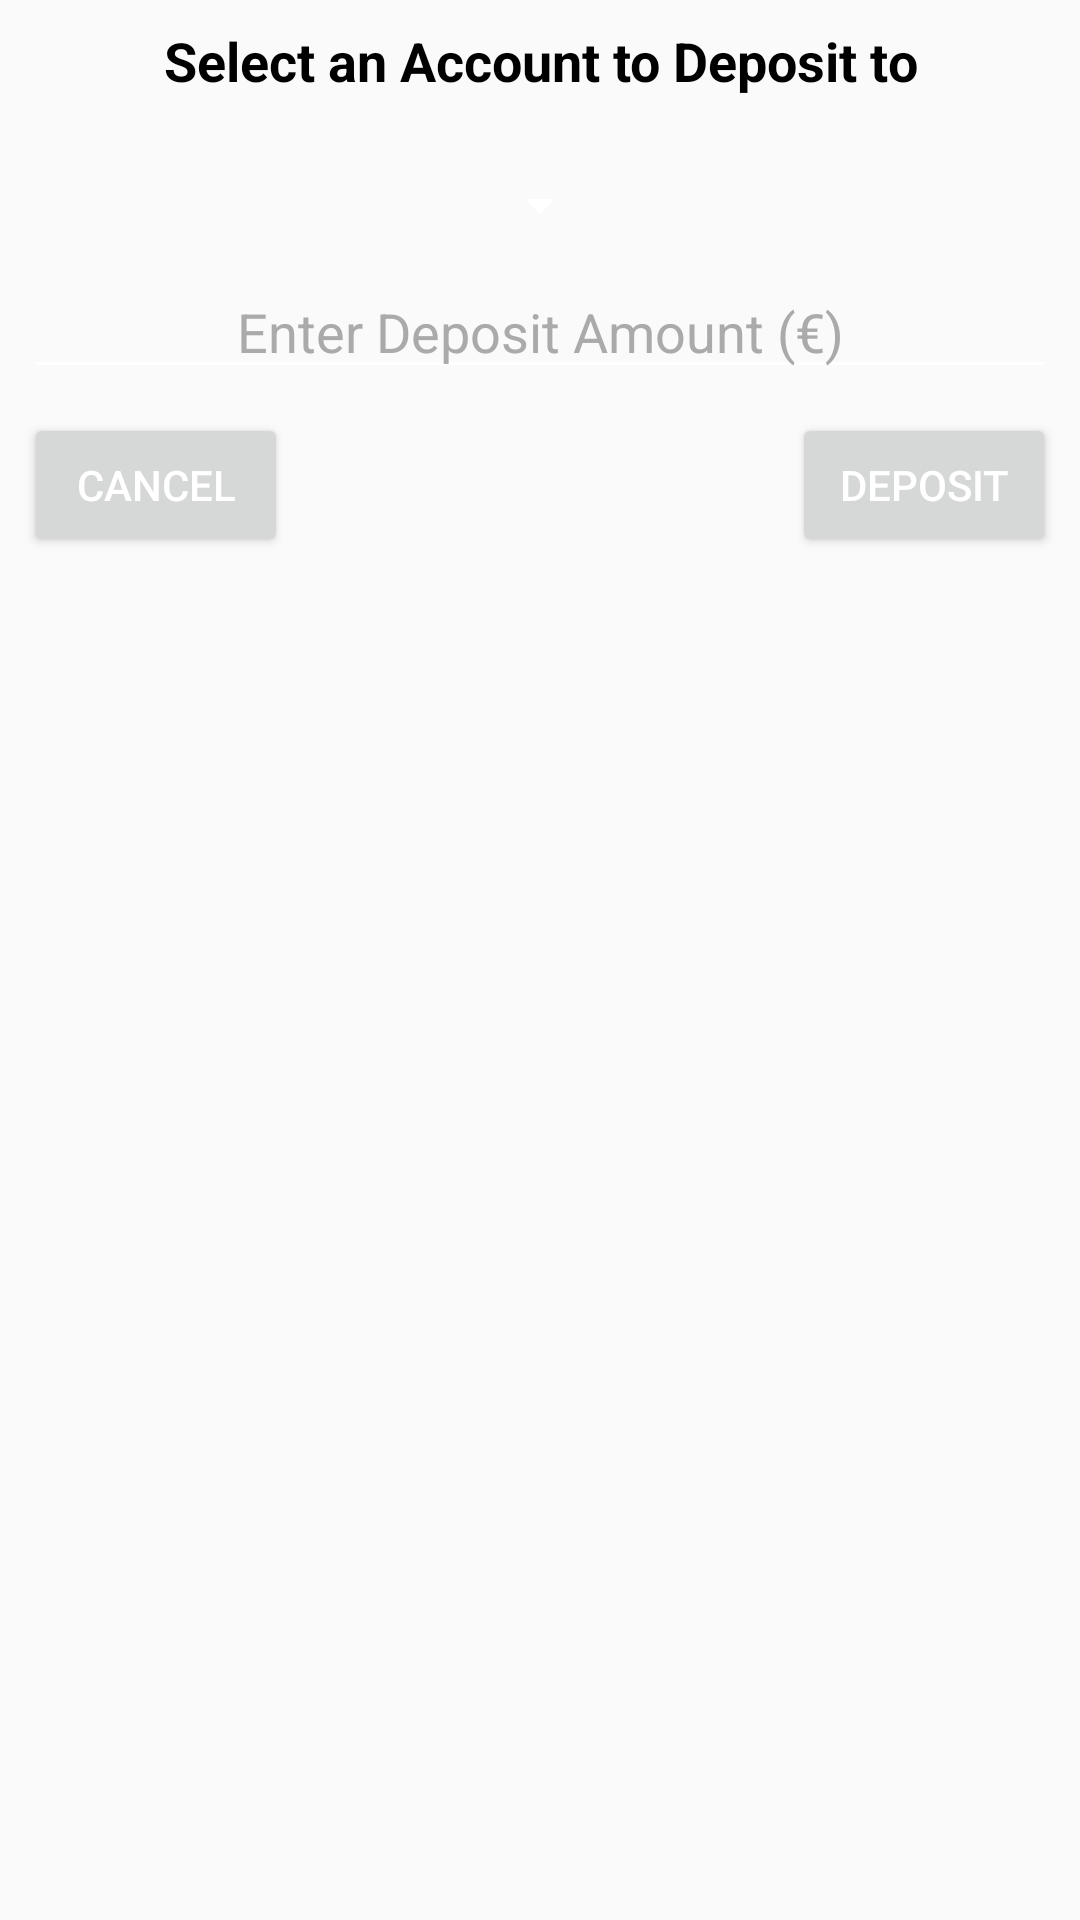

Here is an Android app screen rendered from its layout file. Give the layout XML and the strings, colors and styles it references.
<!-- AndroidManifest.xml: application theme AppTheme -->
<!-- res/layout/deposit_dialog.xml -->
<?xml version="1.0" encoding="utf-8"?>
<androidx.constraintlayout.widget.ConstraintLayout xmlns:android="http://schemas.android.com/apk/res/android"
    xmlns:app="http://schemas.android.com/apk/res-auto"
    android:layout_width="match_parent"
    android:layout_height="match_parent"
    android:layout_centerInParent="true"
    android:orientation="vertical">
    
    <TextView
        android:id="@+id/txt_deposit_title"
        android:layout_width="wrap_content"
        android:layout_height="wrap_content"
        android:layout_alignParentTop="true"
        android:layout_centerHorizontal="true"
        android:layout_marginEnd="8dp"
        android:layout_marginStart="8dp"
        android:layout_marginTop="8dp"
        android:text="Select an Account to Deposit to"
        android:textAlignment="center"
        android:textColor="@android:color/black"
        android:textSize="18sp"
        android:textStyle="bold"
        app:layout_constraintEnd_toEndOf="parent"
        app:layout_constraintStart_toStartOf="parent"
        app:layout_constraintTop_toTopOf="parent" />

    <Spinner
        android:id="@+id/dep_spn_accounts"
        android:layout_width="wrap_content"
        android:layout_height="wrap_content"
        android:layout_alignParentTop="true"
        android:layout_centerHorizontal="true"
        android:layout_marginEnd="8dp"
        android:layout_marginStart="8dp"
        android:layout_marginTop="24dp"
        app:layout_constraintEnd_toEndOf="parent"
        app:layout_constraintStart_toStartOf="parent"
        app:layout_constraintTop_toBottomOf="@+id/txt_deposit_title" />

    <EditText
        android:id="@+id/edt_deposit_amount"
        android:layout_width="0dp"
        android:layout_height="wrap_content"
        android:layout_alignParentStart="true"
        android:layout_alignParentTop="true"
        android:layout_marginStart="8dp"
        android:layout_marginTop="8dp"
        android:layout_marginEnd="8dp"
        android:ems="10"
        android:hint="Enter Deposit Amount (€)"
        android:inputType="numberDecimal"
        android:textAlignment="center"
        android:textColorHint="@android:color/darker_gray"
        android:textSize="18sp"
        app:layout_constraintEnd_toEndOf="parent"
        app:layout_constraintStart_toStartOf="parent"
        app:layout_constraintTop_toBottomOf="@+id/dep_spn_accounts" />

    <Button
        android:id="@+id/btn_deposit"
        android:layout_width="wrap_content"
        android:layout_height="wrap_content"
        android:layout_marginEnd="8dp"
        android:layout_marginTop="8dp"
        android:text="DEPOSIT"
        app:layout_constraintEnd_toEndOf="parent"
        app:layout_constraintTop_toBottomOf="@+id/edt_deposit_amount" />

    <Button
        android:id="@+id/btn_cancel_deposit"
        android:layout_width="wrap_content"
        android:layout_height="48dp"
        android:layout_marginStart="8dp"
        android:layout_marginTop="8dp"
        android:text="CANCEL"
        app:layout_constraintStart_toStartOf="parent"
        app:layout_constraintTop_toBottomOf="@+id/edt_deposit_amount" />
</androidx.constraintlayout.widget.ConstraintLayout>
<!-- resources referenced by this layout -->
<resources>
  <style name="AppTheme" parent="Theme.AppCompat.Light.DarkActionBar">
          <item name="colorPrimary">@color/colorPrimary</item>
          <item name="colorPrimaryDark">@color/colorPrimaryDark</item>
          <item name="colorAccent">@color/colorAccent</item>
          <item name="android:textColor">@color/colorText</item>
          <item name="android:textColorHint">@color/colorText</item>
          <item name="colorControlNormal">@color/colorText</item>
          <item name="colorControlActivated">@color/colorText</item>
      </style>
  <color name="colorPrimary">#51d8c7</color>
  <color name="colorPrimaryDark">#51d8c7</color>
  <color name="colorAccent">#FFFFFF</color>
  <color name="colorText">#FFFFFF</color>
</resources>
